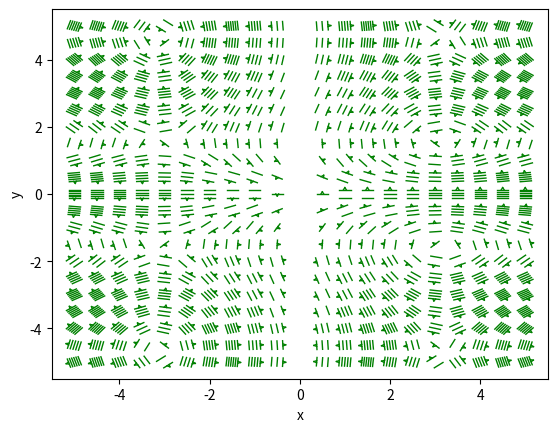

Write the Python code that produced this figure.
# Differential form python module attempt - 1

# import needed modules
import numpy as np
import matplotlib.pyplot as plt
from matplotlib.lines import Line2D
from matplotlib.backends.backend_tkagg import (
    FigureCanvasTkAgg, NavigationToolbar2Tk)
import matplotlib as mpl
from sympy import diff, simplify
from sympy.parsing.sympy_parser import parse_expr
from math import isnan
from matplotlib import patches as patch
import matplotlib.path as mplPath
from matplotlib import animation
from scipy.integrate import odeint
import matplotlib.path as mPath

# input many numpy functions to deal with user input
from numpy import sin, cos, tan, sqrt, log, arctan, arcsin, arccos, tanh
from numpy import sinh, cosh, arcsinh, arccosh, arctanh, exp, pi, e

# define some functions that are not very important to user but are useful
# for other functions we write:

# deifne a fucntion to check number parity
def parity(x):
    '''
    return True when number provided is even and False when it is odd. Checks
    integers only, and not arrays.
    '''
    if x % 2 == 1:
        result = False
    elif x % 2 == 0:
        result = True
    return result


# define function that sets the recursion constant for the loop to plot stacks
# pre-define the displacements from mid point needed
# c is the Truth value from parity (odd or even number n)
def G(s, n, c):
    if c == 0:
        return ((2*s + 1)/(2*(n-1)))
    else:
        return (s/(n-1))


# %%


# define the object that will call stackplot
class form_1():
    # set up all variables
    def __init__(self, xg, yg, F_x, F_y, s_max=6, s_min=2, pt_den=21, fract=0.05, deltafactor=10):
        self.xg = xg
        self.yg = yg
        self.F_x = F_x
        self.F_y = F_y
        self.axis = plt.figure().gca()
        self.s_max = s_max
        self.s_min = s_min
        self.pt_den = pt_den
        self.fract = fract
        self.arrows = False
        self.stacks = True
        self.orientation = 'mid'
        self.scale = 1
        self.w_head = 1/8
        self.h_head = 1/4
        self.arrowheads = True
        self.colour = 'green'
        self.logarithmic_scale_bool = 0
        self.scale_bool = False
        self.delta_factor = deltafactor
    
    # write some functions that will allow the user to chenge some of the above
    # variables
    
    # change colour
    def colour(self, color):
        self.colour = str(color)
    
    # change arrowsheads
    def arrow_heads(self, boolean):
        self.arrowheads = boolean
    
    # change w_head
    def head_width(self, wide):
        self.w_head = float(wide)
    
    # change h_head
    def head_height(self, high):
        self.h_head = float(high)
    
    # change orientation:
    def orient(self, string):
        self.orientation = str(string)
    
    # plot stacks boolean
    def stacks(self, boolean):
        self.stacks = boolean
    
    # plot arrows boolean
    def arrows(self, boolean):
        self.arrows = boolean
    
    # change boolean that det. if to sclae logarithmically
    def log_scaling(self, boolean):
        self.logarithmic_scale_bool = boolean
    
    # define a method to be able to change bool that det. if arrows autoscale
    def autoscale(self, boolean):
        self.scale_bool = boolean
    
    # stcakplot: but it takes the above defined variables:
    def stack_plot(self):
        
        # from self, get axis
        axis = self.axis
        
        # get the lengths of x and y from their grids
        x_len = len(self.xg[:, 0])
        y_len = len(self.yg[0, :])
        
        # get L from largest entry in the array, assume they are square:
        L = self.xg[0, -1]
        
        # define axis limits based on supplied arrays
        ax_L = L + L/self.delta_factor
        axis.set_xlim(-ax_L, ax_L)
        axis.set_ylim(-ax_L, ax_L) 
        
        # find the distance between neightbouring points on the grid
        dist_points = self.xg[0, 1] - self.xg[0, 0]
        
        # define an empty array of magnitudes, to then fill with integer rel. mags
        R_int = np.zeros(shape=((x_len), (y_len)))
    
        # #########################################################################
        # get variables needed for the initial, simplified stack plot
        # #########################################################################
        
        # find the arrow length corresponding to each point and store in mag array
        mag = np.sqrt(self.F_x**2 + self.F_y**2)
        
        # find direction of each arrow
        angles = np.arctan2(self.F_y, self.F_x)   # theta defined from positive x axis ccw
        
        # find regions ON GRID that are nan or inf as a bool array
        #bool_array = undef_region(mag)
        
        # deal with infs and nans in mag
        for i in range(x_len):
            for j in range(y_len):
                # set to zero points that are not defined or inf
                if isnan(mag[i, j]) is True:
                    #colour this region as a shaded square
                    rect = patch.Rectangle((self.xg[i, j] - dist_points/2, yg[i, j]  - dist_points/2), dist_points, dist_points, color='#B5B5B5')
                    axis.add_patch(rect)
                    mag[i, j] = 0
                if abs(mag[i, j]) == np.inf  or abs(mag[i, j]) > 1e15:
                    # colour this point as a big red dot
                    circ = patch.Circle((self.xg[i, j], self.yg[i, j]), L*self.fract/3, color='red')
                    axis.add_patch(circ)
                    mag[i, j] = 0
        
        # #########################################################################
        # use the the direction of arrows to define stack properties
        # #########################################################################
        
        # define length of sheet as a fraction of total graph scale
        sheet_L = L * self.fract
        # set up the max, total height of stack (along arrow)
        s_L = self.fract * L
        
        # #########################################################################
        # define the stacks based on geometrical arguments
        # to be perp. to arrow. shifted parallel to it, their density porp to mag
        # of the arrow and with an arrowhead on top.
        # #########################################################################
        
        # find the maximum magnitude for scaling
        max_size = np.max(mag)   # careful with singularities, else ---> nan
        
        # Define scaling factor
        ScaleFactor = max_size/(0.9*(2*L/self.pt_den))
        
        # find the relative magnitude of vectors to maximum, as an array
        R = mag/max_size
        
        # logarithmic attempt
        if self.logarithmic_scale_bool == 1:
            log_a = 1000000
            R = np.where(R<=1/log_a, 1/log_a, R)  # Remove the values less than critical for log
            R = log(log_a*R)/log(log_a)
        else:
            pass
        
        if self.scale_bool is False:
            ScaleFactor = self.scale
        elif self.scale_bool is True:
            ScaleFactor = max_size/(0.9*(2*L/self.pt_den))
        
        # for arrows to work, with nan and infs
        # make a local variable of F_x and F_y
        # so that thye don't alter globally
        F_x_local = self.F_x * 1
        F_y_local = self.F_y * 1
        
        # plot the quiver plot on grid points if chosen in original function
        if self.arrows is True:
            # prevent any magnitudes from being inf or nan
            # only here, need to do it to u and v not just mag
            for i in range(x_len):
                for j in range(y_len):
                    if isnan(F_x_local[i,j]) == True or isnan(F_y_local[i,j]) == True or abs(F_x_local[i, j]) == np.inf or abs(F_y_local[i, j]) == np.inf or abs(F_y_local[i, j]) > 1e15 or abs(F_x_local[i, j]) > 1e15:
                        F_x_local[i,j] = F_y_local[i,j] = 0
            axis.quiver(self.xg, self.yg, F_x_local, F_y_local, pivot=self.orientation, scale=ScaleFactor, scale_units='xy') 
        else:
            pass
        
        if self.stacks is True:
            # define tigonometirc shifts
            I_sin = np.sin(angles)
            I_cos = np.cos(angles)
            
            # define the points that set out a line of the stack sheet (middle line)
            A_x = self.xg + (sheet_L/2)*I_sin
            A_y = self.yg - (sheet_L/2)*I_cos
            B_x = self.xg - (sheet_L/2)*I_sin
            B_y = self.yg + (sheet_L/2)*I_cos
            
            # define points of stack arrowheads as arrays for all stacks
            p_sh1x = self.xg + (s_L/2)*I_cos + (sheet_L*self.w_head)*I_sin
            p_sh1y = self.yg + (s_L/2)*I_sin - (sheet_L*self.w_head)*I_cos
            p_sh2x = self.xg + (s_L/2)*I_cos - (sheet_L*self.w_head)*I_sin
            p_sh2y = self.yg + (s_L/2)*I_sin + (sheet_L*self.w_head)*I_cos
            p_sh3x = self.xg + (s_L*0.5 + s_L*self.h_head)*I_cos
            p_sh3y = self.yg + (s_L*0.5 + s_L*self.h_head)*I_sin
            
            # define these for when there is only 1 line in the stack plot:
            P_sh1x = self.xg + (sheet_L*self.w_head)*I_sin
            P_sh1y = self.yg - (sheet_L*self.w_head)*I_cos
            P_sh2x = self.xg - (sheet_L*self.w_head)*I_sin
            P_sh2y = self.yg + (sheet_L*self.w_head)*I_cos
            P_sh3x = self.xg + (s_L*self.h_head)*I_cos
            P_sh3y = self.yg + (s_L*self.h_head)*I_sin
            
            # loop over each arrow coordinate in x and y
            for i in range(x_len):
                for j in range(y_len):
                    
                    # Label each element with the number of stacks required: linear scaling
                    for t in range(1, self.s_max+1):
                        if (t-1)/self.s_max <= R[i, j] <= t/self.s_max:
                            R_int[i, j] = t
                    
                    # set a varible for current considered magnitude as it is reused
                    # avoids extracting from R many times.
                    n = R_int[i, j]
                    
                    #if axis_check == 1 and click_opt_int > 1 and i == i_m and j == j_m:
                    if mag[i,j] == 0:
                        continue
                    
                    # deal with even number of sheets from magnitudes:
                    if parity(n) is True:
                        # define a parameter to loop over in the recursion equation
                        s = 0
                        
                        # Define the points for sheets required for the given magnitude
                        # from these define all the needed lines and plot them
                        while s <= 0.5*(n-2):  # maximum set by equations (documentation)
                            # define all the points for the 2 currently looped +- sheets in while loop
                            Ax1 = A_x[i, j] + G(s, n, 0)*s_L*I_cos[i, j]
                            Ay1 = A_y[i, j] + G(s, n, 0)*s_L*I_sin[i, j]
                            Bx1 = B_x[i, j] + G(s, n, 0)*s_L*I_cos[i, j]
                            By1 = B_y[i, j] + G(s, n, 0)*s_L*I_sin[i, j]
                            Ax2 = A_x[i, j] - G(s, n, 0)*s_L*I_cos[i, j]
                            Ay2 = A_y[i, j] - G(s, n, 0)*s_L*I_sin[i, j]
                            Bx2 = B_x[i, j] - G(s, n, 0)*s_L*I_cos[i, j]
                            By2 = B_y[i, j] - G(s, n, 0)*s_L*I_sin[i, j]
                            
                            # from these, define the 2 lines, for this run
                            axis.add_line(Line2D((Ax1, Bx1), (Ay1, By1), linewidth=1, color=self.colour))
                            axis.add_line(Line2D((Ax2, Bx2), (Ay2, By2), linewidth=1, color=self.colour))
                            
                            # update parameter to reapet and draw all needed arrows
                            s += 1
                    # deal with the odd number of stacks:
                    elif parity(n) is False:
                        # Add the centre line for odd numbers of stacks
                        axis.add_line(Line2D((A_x[i, j], B_x[i, j]), (A_y[i, j], B_y[i, j]), linewidth=1, color=self.colour))
                        
                        # then loop over the remaining lines as per the recursion formula:
                        s = 1  # change the looping parametr to exclude already completed 0 (corr. to middle sheet here)
                        
                        # define all remaining sheets for the magnitude:
                        while s <= 0.5*(n-1):  # maximum set by equations (documentation)
                            # define all the points for the current +- displacement in while loop
                            Ax1 = A_x[i, j] + G(s, n, 1)*s_L*I_cos[i, j]
                            Ay1 = A_y[i, j] + G(s, n, 1)*s_L*I_sin[i, j]
                            Bx1 = B_x[i, j] + G(s, n, 1)*s_L*I_cos[i, j]
                            By1 = B_y[i, j] + G(s, n, 1)*s_L*I_sin[i, j]
                            Ax2 = A_x[i, j] - G(s, n, 1)*s_L*I_cos[i, j]
                            Ay2 = A_y[i, j] - G(s, n, 1)*s_L*I_sin[i, j]
                            Bx2 = B_x[i, j] - G(s, n, 1)*s_L*I_cos[i, j]
                            By2 = B_y[i, j] - G(s, n, 1)*s_L*I_sin[i, j]
                            
                            # from these, define the 2 displaced lines
                            axis.add_line(Line2D((Ax1,Bx1),(Ay1,By1), linewidth=1, color=self.colour))
                            axis.add_line(Line2D((Ax2,Bx2),(Ay2,By2), linewidth=1, color=self.colour))
                            
                            # change the parameter to loop over all changes in displacement for current magnitude
                            s += 1
                    if self.arrowheads == True:
                        # plot lines of arrowheads from central sheet for n = 1 or on top sheet for n>1 
                        if n > 1:   # for all lines ubt the single sheet one
                            axis.add_line(Line2D((p_sh1x[i, j],p_sh3x[i, j]),(p_sh1y[i, j],p_sh3y[i, j]), linewidth=1, color = self.colour))
                            axis.add_line(Line2D((p_sh2x[i, j],p_sh3x[i, j]),((p_sh2y[i, j],p_sh3y[i, j])), linewidth=1, color = self.colour))
                        # then define it for the stacks with only 1 sheet:
                        else:
                            axis.add_line(Line2D((P_sh1x[i, j], P_sh3x[i, j]), (P_sh1y[i, j], P_sh3y[i, j]), linewidth=1, color = self.colour))
                            axis.add_line(Line2D((P_sh2x[i, j], P_sh3x[i, j]), ((P_sh2y[i, j], P_sh3y[i, j])), linewidth=1, color = self.colour))
                    else:
                        pass

# %%
                        
# ###################### example use ##########################

# set up needed parameters
v = np.linspace(-5, 5, 21)
xg, yg = np.meshgrid(v, v)
F_x = yg*np.sin(xg)
F_y = xg*np.cos(yg)

# PLOT, note, it will create a figure for user
# we probably don't want that, otherwise we would have to make this
# a method to the matplotlib object, which might mean we need to play with
# their library, which I suppose we can't.
form_obj = form_1(xg, yg, F_x, F_y)

form_obj.axis.set_xlabel('x')
form_obj.axis.set_ylabel('y')

form_obj.stack_plot()
